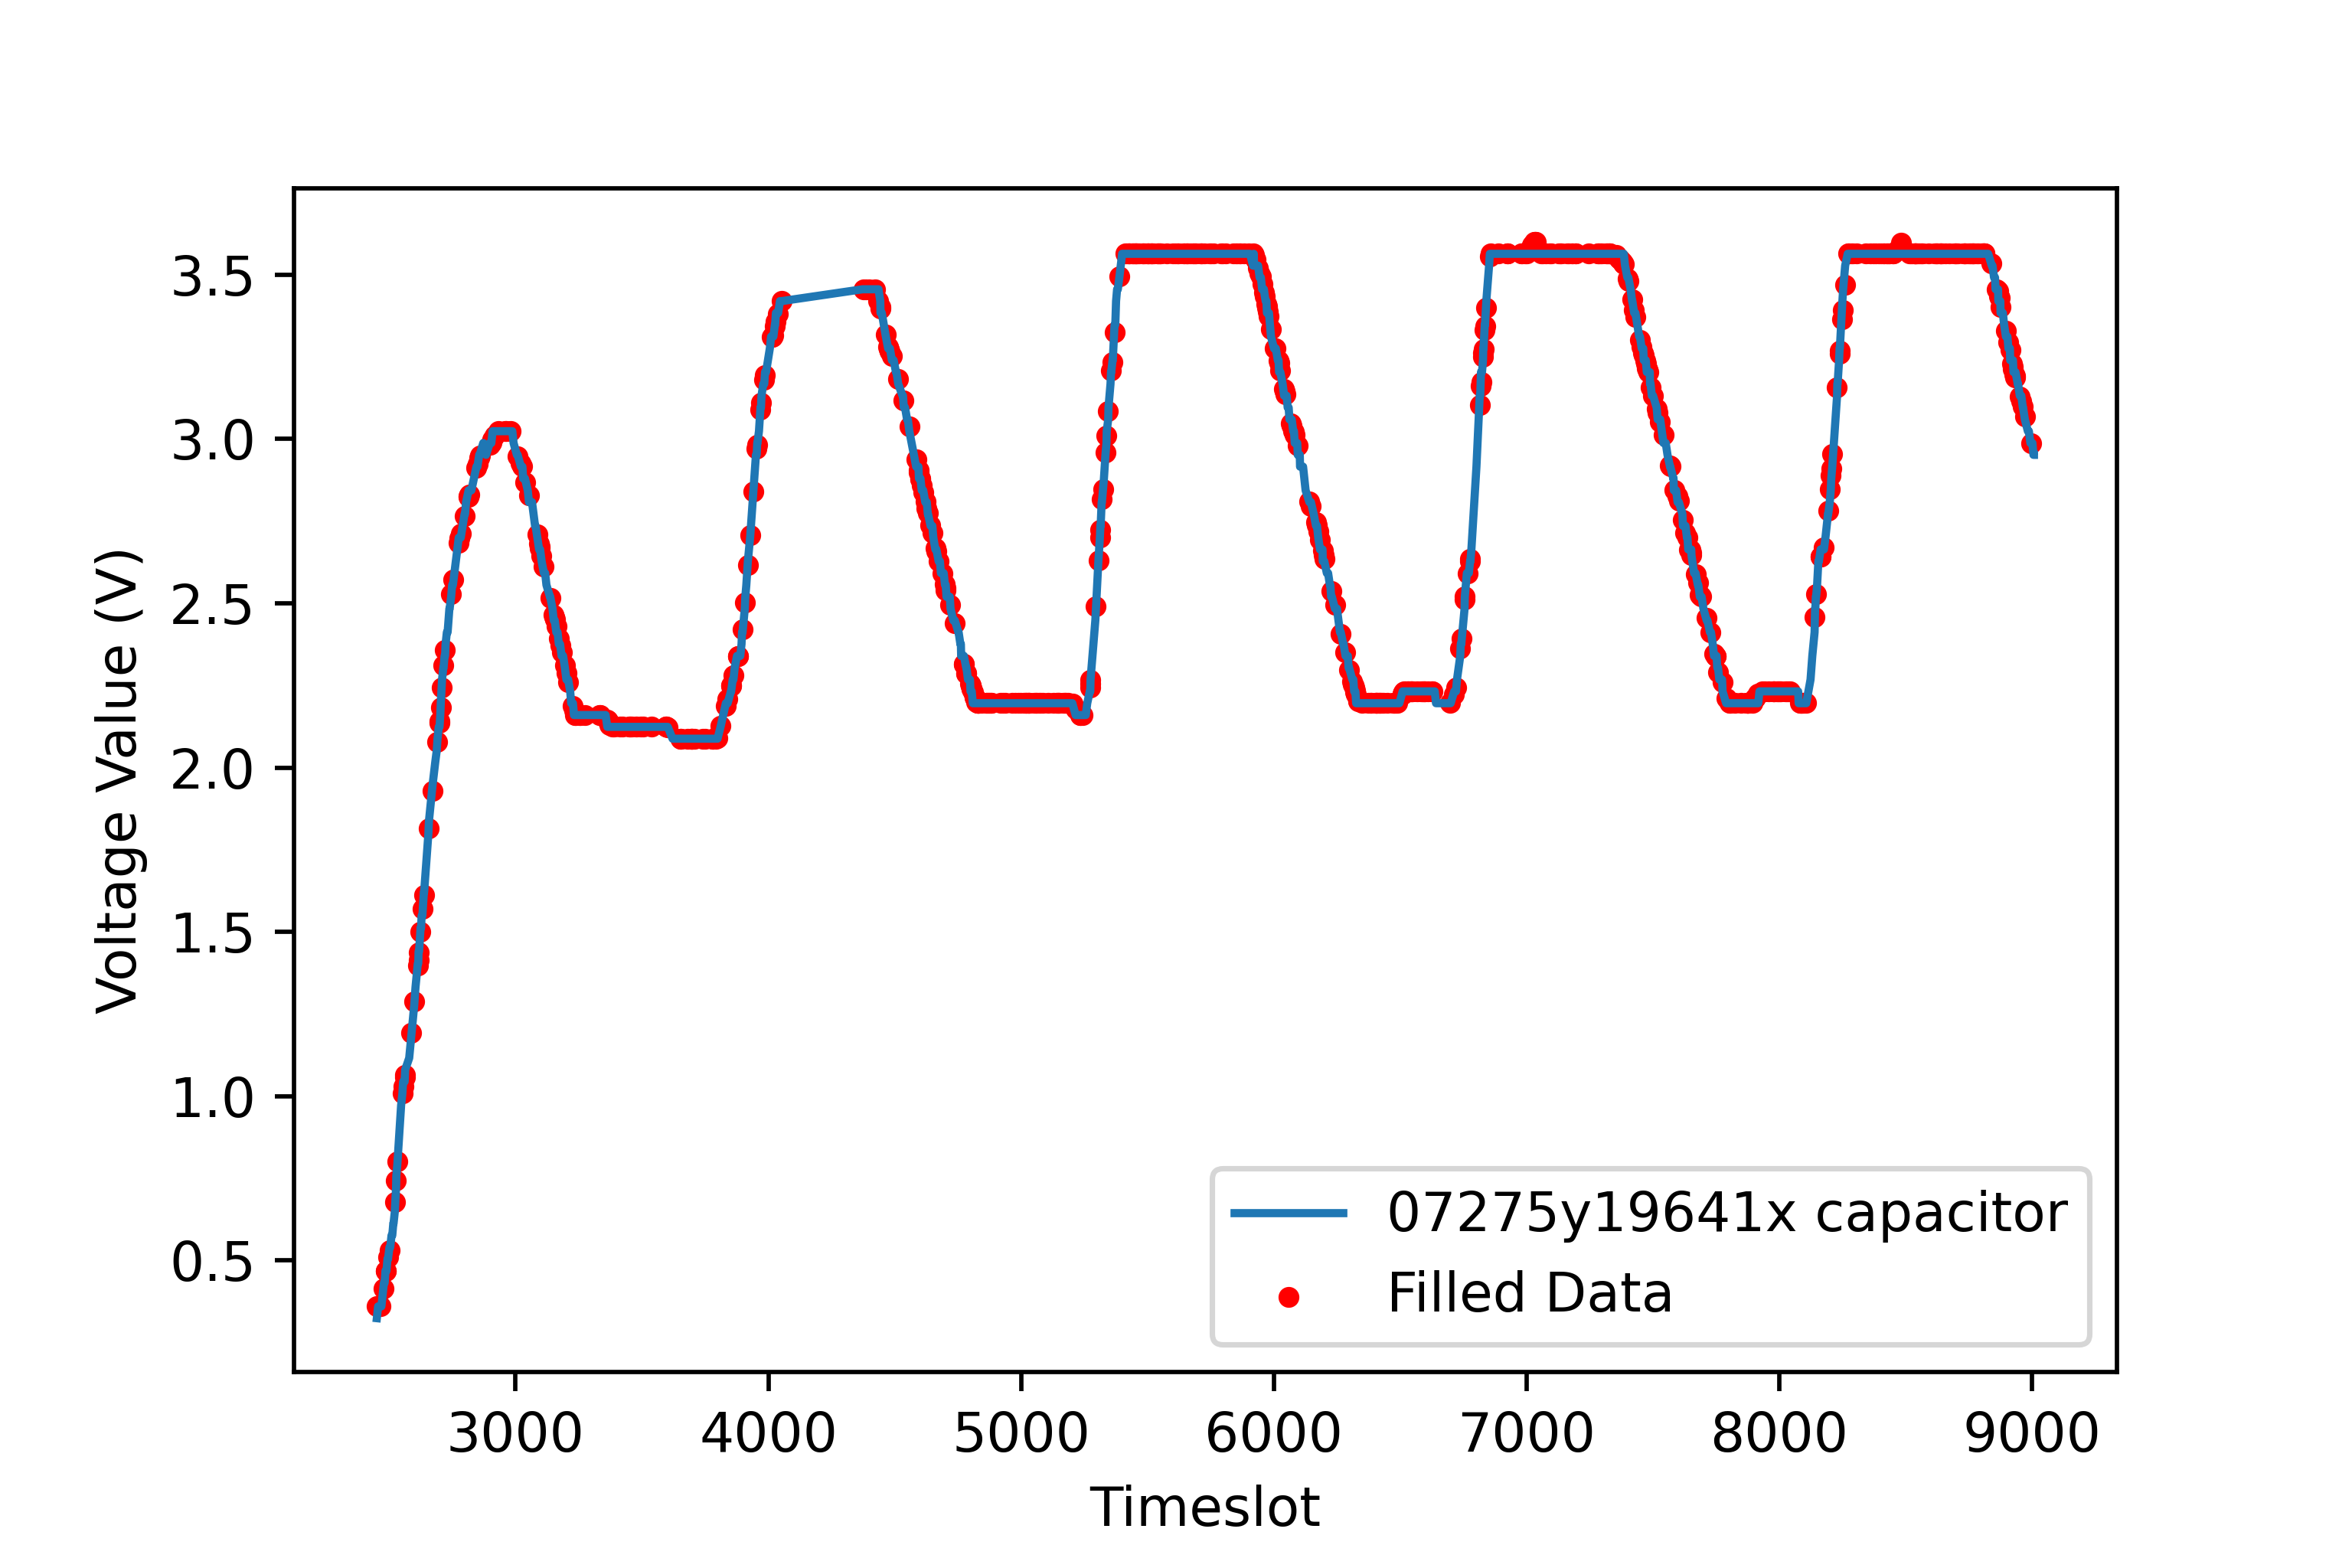

The table this chart was drawn from, first rows:
10.0, 10.0, 10.0, 10.0, 10.0, 10.0, 10.0, 11.538461538461538, 12.0, 13.0, 13.0, 13.0, 13.0, 14.0, 14.181818181818182, 14.727272727272727, 15.0, 16.0, 16.0, 17.0, 17.0, 18.81818181818182, 20.636363636363637, 21.0
2451, 2456, 2460, 2464, 2465, 2467, 2469, 2479, 2482, 2485, 2486, 2487, 2489, 2493, 2495, 2501, 2504, 2509, 2512, 2516, 2517, 2522, 2527, 2528
1.0, 1.0, 0.0, 0.0, 1.0, 0.0, 0.0, 1.0, 0.0, 0.0, 1.0, 1.0, 0.0, 0.0, 1.0, 1.0, 0.0, 0.0, 0.0, 0.0, 0.0, 1.0, 1.0, 0.0
